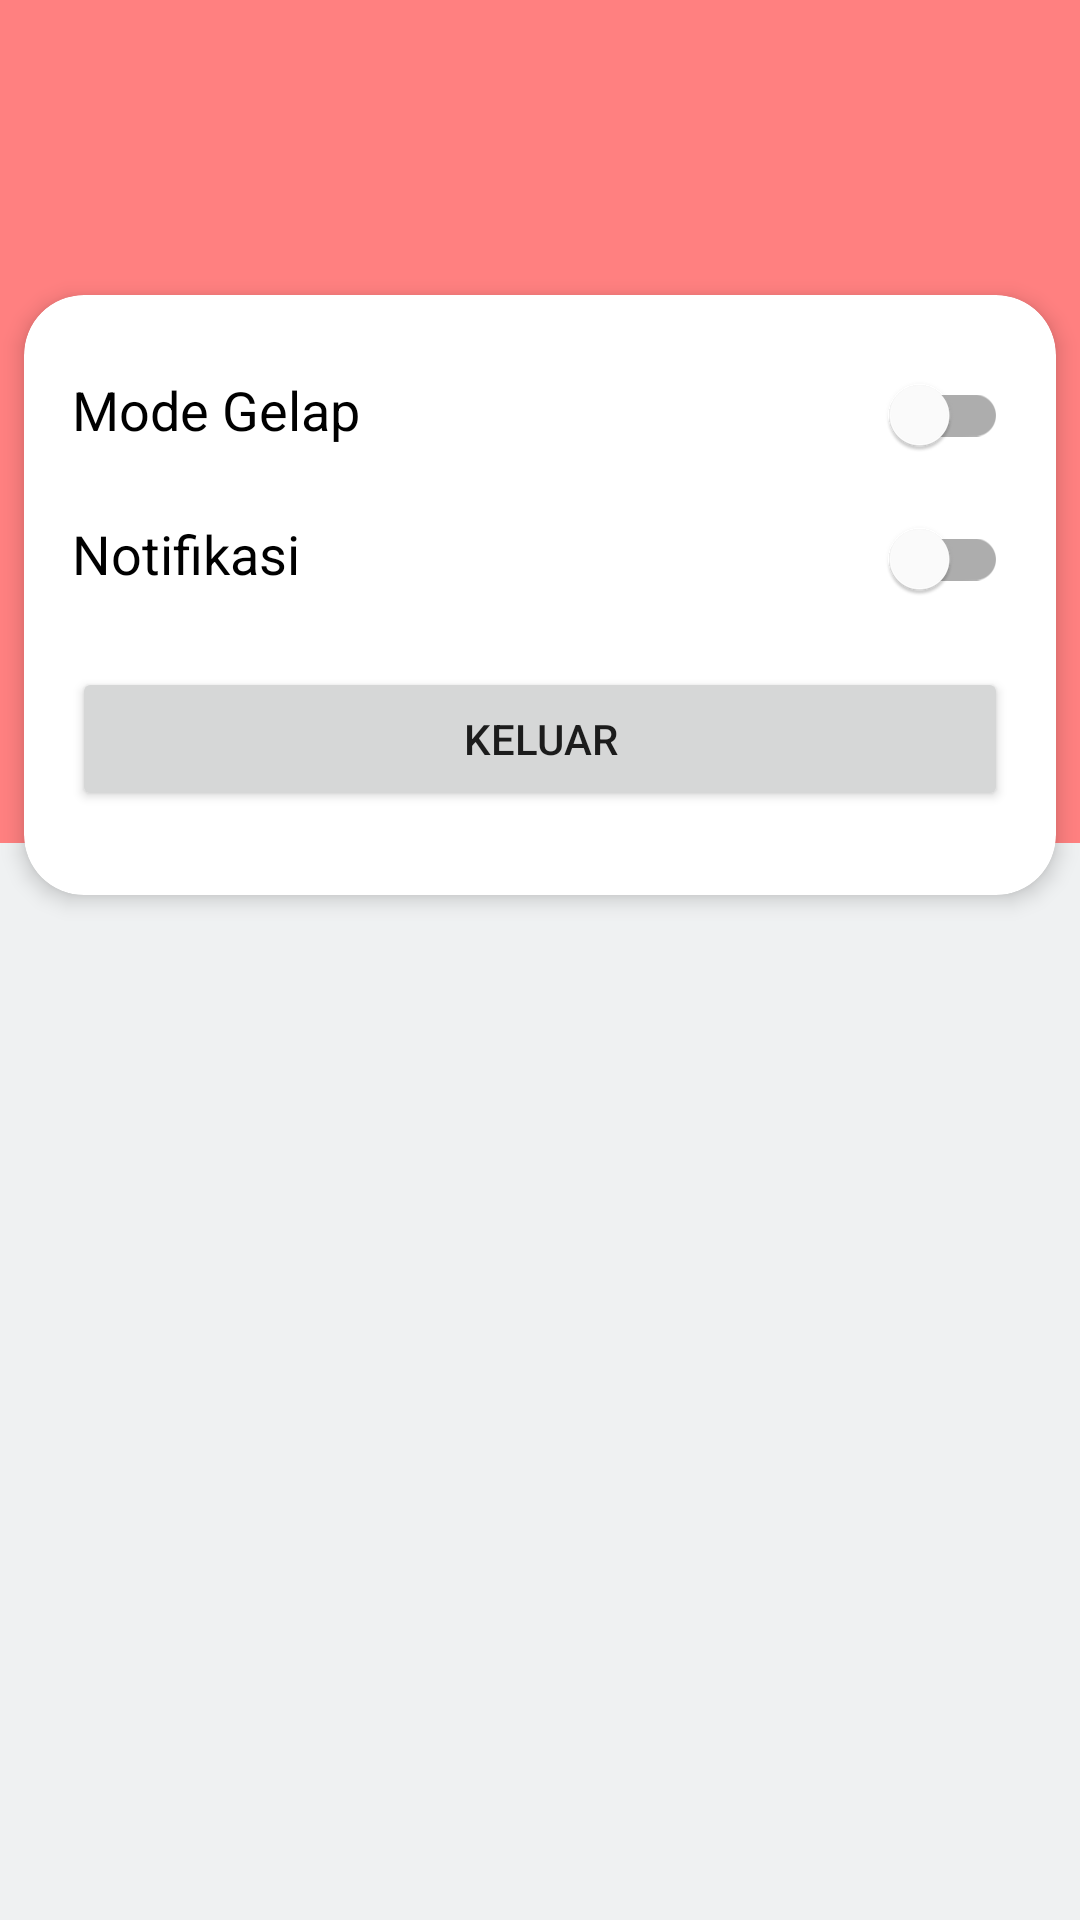

Layout XML and referenced resources for this Android screen:
<!-- AndroidManifest.xml: application theme Theme.RescueHub -->
<!-- res/layout/fragment_profile.xml -->
<?xml version="1.0" encoding="utf-8"?>
<androidx.constraintlayout.widget.ConstraintLayout xmlns:android="http://schemas.android.com/apk/res/android"
    xmlns:app="http://schemas.android.com/apk/res-auto"
    xmlns:tools="http://schemas.android.com/tools"
    android:layout_width="match_parent"
    android:layout_height="match_parent"
    android:background="@color/gray"
    tools:context=".ui.profile.ProfileFragment">

    <ImageView
        android:id="@+id/iv_rectangle"
        android:layout_width="match_parent"
        android:layout_height="wrap_content"
        android:layout_marginTop="-40dp"
        android:src="@drawable/pink_rect"
        app:layout_constraintStart_toStartOf="parent"
        app:layout_constraintTop_toTopOf="parent" />

    <ImageView
        android:id="@+id/iv_profile"
        android:layout_width="wrap_content"
        android:layout_height="wrap_content"
        android:layout_marginVertical="42dp"
        android:src="@drawable/man_128"
        app:layout_constraintEnd_toEndOf="parent"
        app:layout_constraintStart_toStartOf="parent"
        app:layout_constraintTop_toTopOf="parent" />

    <TextView
        android:id="@+id/tv_username"
        android:layout_width="wrap_content"
        android:layout_height="wrap_content"
        android:layout_marginVertical="16dp"
        android:textColor="@color/white"
        android:textSize="24sp"
        android:textStyle="bold"
        app:layout_constraintBottom_toTopOf="@id/card_view"
        app:layout_constraintEnd_toEndOf="@id/iv_profile"
        app:layout_constraintStart_toStartOf="@id/iv_profile"
        app:layout_constraintTop_toBottomOf="@id/iv_profile"
        tools:text="Jonathan Alezandro" />

    <androidx.cardview.widget.CardView
        android:id="@+id/card_view"
        android:layout_width="match_parent"
        android:layout_height="200dp"
        android:layout_margin="8dp"
        android:layout_marginVertical="16dp"
        android:padding="4dp"
        app:cardBackgroundColor="@color/white"
        app:cardCornerRadius="20dp"
        app:cardElevation="4dp"
        app:layout_constraintEnd_toEndOf="parent"
        app:layout_constraintHorizontal_bias="1.0"
        app:layout_constraintStart_toStartOf="parent"
        app:layout_constraintTop_toBottomOf="@id/tv_username">

        <androidx.constraintlayout.widget.ConstraintLayout
            android:layout_width="match_parent"
            android:layout_height="match_parent"
            android:padding="16dp">

            <LinearLayout
                android:id="@+id/linear_1"
                android:layout_width="match_parent"
                android:layout_height="wrap_content"
                android:orientation="horizontal"
                app:layout_constraintEnd_toEndOf="parent"
                app:layout_constraintStart_toStartOf="parent"
                app:layout_constraintTop_toTopOf="parent">

                <TextView
                    android:layout_width="wrap_content"
                    android:layout_height="wrap_content"
                    android:layout_weight="1"
                    android:text="@string/mode_gelap"
                    android:textColor="@color/black"
                    android:textSize="18sp" />

                <com.google.android.material.switchmaterial.SwitchMaterial
                    android:id="@+id/switch_dark_mode"
                    android:layout_width="wrap_content"
                    android:layout_height="wrap_content"
                    android:layout_weight="1" />
            </LinearLayout>

            <LinearLayout
                android:id="@+id/linear_2"
                android:layout_width="match_parent"
                android:layout_height="wrap_content"
                android:orientation="horizontal"
                app:layout_constraintEnd_toEndOf="@id/linear_1"
                app:layout_constraintStart_toStartOf="@id/linear_1"
                app:layout_constraintTop_toBottomOf="@id/linear_1">

                <TextView
                    android:layout_width="wrap_content"
                    android:layout_height="wrap_content"
                    android:layout_weight="1"
                    android:text="@string/notifikasi"
                    android:textColor="@color/black"
                    android:textSize="18sp" />

                <com.google.android.material.switchmaterial.SwitchMaterial
                    android:id="@+id/switch_notification"
                    android:layout_width="wrap_content"
                    android:layout_height="wrap_content"
                    android:layout_weight="1" />
            </LinearLayout>

            <Button
                android:id="@+id/btn_logout"
                android:layout_width="match_parent"
                android:layout_height="wrap_content"
                android:text="@string/keluar"
                app:layout_constraintBottom_toBottomOf="parent"
                app:layout_constraintEnd_toEndOf="@id/linear_2"
                app:layout_constraintStart_toStartOf="@id/linear_2"
                app:layout_constraintTop_toBottomOf="@id/linear_2" />

        </androidx.constraintlayout.widget.ConstraintLayout>
    </androidx.cardview.widget.CardView>

    <androidx.recyclerview.widget.RecyclerView
        android:id="@+id/rv_history"
        android:layout_width="match_parent"
        android:layout_height="0dp"
        android:layout_margin="8dp"
        app:layout_constraintBottom_toBottomOf="parent"
        app:layout_constraintEnd_toStartOf="@id/card_view"
        app:layout_constraintStart_toStartOf="@id/card_view"
        app:layout_constraintTop_toBottomOf="@id/card_view" />

</androidx.constraintlayout.widget.ConstraintLayout>
<!-- resources referenced by this layout -->
<resources>
  <color name="black">#FF000000</color>
  <color name="gray">#EFF1F2</color>
  <color name="white">#FFFFFFFF</color>
  <!-- drawable pink_rect: png bitmap (drawable, 1572 bytes) -->
  <string name="keluar">Keluar</string>
  <string name="mode_gelap">Mode Gelap</string>
  <string name="notifikasi">Notifikasi</string>
  <style name="Theme.RescueHub" parent="Theme.MaterialComponents.DayNight">
          
          <item name="colorPrimary">@color/pink</item>
          <item name="colorPrimaryVariant">@color/bubblegum_pink</item>
          <item name="colorOnPrimary">@color/white</item>
          <item name="colorSecondary">@color/blush_pink</item>
          <item name="colorSecondaryVariant">@color/bubblegum_pink</item>
          <item name="colorOnSecondary">@color/black</item>
          <item name="android:statusBarColor">?attr/colorPrimaryVariant</item>
          
      </style>
  <color name="pink">#FF8080</color>
  <color name="bubblegum_pink">#FF90BC</color>
  <color name="blush_pink">#FFC0D9</color>
</resources>
